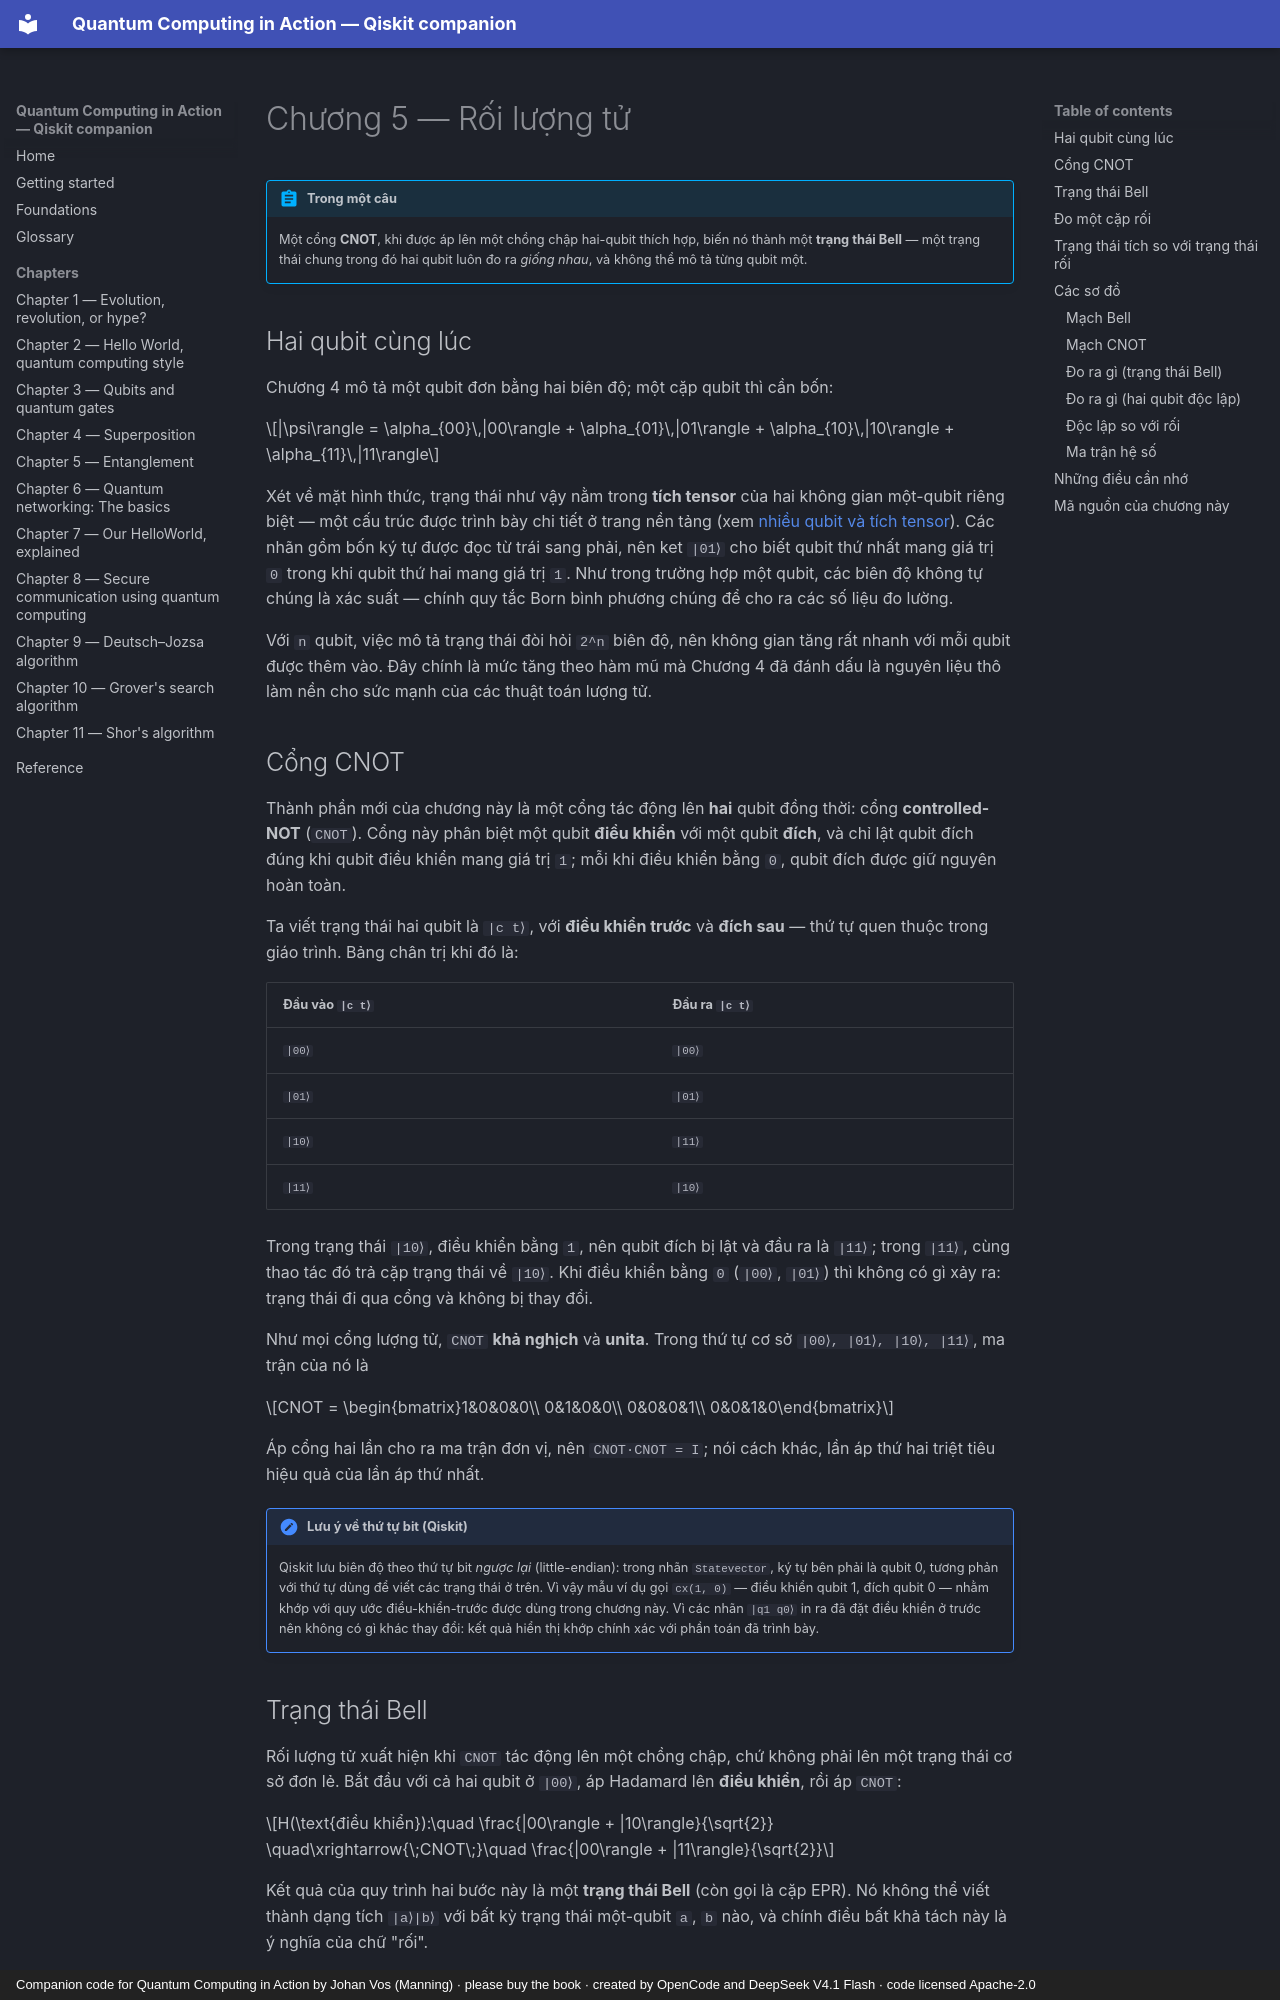

repository: phonhay103/quantum-computing-in-action · page: chapters/ch05-entanglement.vi/index.html · generator: mkdocs · copyright: Companion code for Quantum Computing in Action by Johan Vos (Manning) · please buy the book · created by OpenCode and DeepSeek V4.1 Flash · code licensed Apache-2.0

# Chương 5 — Rối lượng tử

!!! abstract "Trong một câu"
    Một cổng **CNOT**, khi được áp lên một chồng chập hai-qubit thích hợp, biến
    nó thành một **trạng thái Bell** — một trạng thái chung trong đó hai qubit
    luôn đo ra *giống nhau*, và không thể mô tả từng qubit một.

## Hai qubit cùng lúc

Chương 4 mô tả một qubit đơn bằng hai biên độ; một cặp qubit thì cần bốn:

$$|\psi\rangle = \alpha_{00}\,|00\rangle + \alpha_{01}\,|01\rangle
  + \alpha_{10}\,|10\rangle + \alpha_{11}\,|11\rangle$$

Xét về mặt hình thức, trạng thái như vậy nằm trong **tích tensor** của hai
không gian một-qubit riêng biệt — một cấu trúc được trình bày chi tiết ở trang
nền tảng (xem [nhiều qubit và tích tensor](../foundations.md)). Các nhãn gồm
bốn ký tự được đọc từ trái sang phải, nên ket `|01⟩` cho biết qubit thứ nhất
mang giá trị `0` trong khi qubit thứ hai mang giá trị `1`. Như trong trường hợp
một qubit, các biên độ không tự chúng là xác suất — chính quy tắc Born bình
phương chúng để cho ra các số liệu đo lường.

Với `n` qubit, việc mô tả trạng thái đòi hỏi `2^n` biên độ, nên không gian tăng
rất nhanh với mỗi qubit được thêm vào. Đây chính là mức tăng theo hàm mũ mà
Chương 4 đã đánh dấu là nguyên liệu thô làm nền cho sức mạnh của các thuật toán
lượng tử.

## Cổng CNOT

Thành phần mới của chương này là một cổng tác động lên **hai** qubit đồng thời:
cổng **controlled-NOT** (`CNOT`). Cổng này phân biệt một qubit **điều khiển**
với một qubit **đích**, và chỉ lật qubit đích đúng khi qubit điều khiển mang
giá trị `1`; mỗi khi điều khiển bằng `0`, qubit đích được giữ nguyên hoàn toàn.

Ta viết trạng thái hai qubit là `|c t⟩`, với **điều khiển trước** và **đích
sau** — thứ tự quen thuộc trong giáo trình. Bảng chân trị khi đó là:

| Đầu vào <code>\|c t⟩</code> | Đầu ra <code>\|c t⟩</code> |
|---------|--------|
| <code>\|00⟩</code> | <code>\|00⟩</code> |
| <code>\|01⟩</code> | <code>\|01⟩</code> |
| <code>\|10⟩</code> | <code>\|11⟩</code> |
| <code>\|11⟩</code> | <code>\|10⟩</code> |

Trong trạng thái `|10⟩`, điều khiển bằng `1`, nên qubit đích bị lật và đầu ra
là `|11⟩`; trong `|11⟩`, cùng thao tác đó trả cặp trạng thái về `|10⟩`. Khi
điều khiển bằng `0` (`|00⟩`, `|01⟩`) thì không có gì xảy ra: trạng thái đi qua
cổng và không bị thay đổi.

Như mọi cổng lượng tử, `CNOT` **khả nghịch** và **unita**. Trong thứ tự cơ sở
`|00⟩, |01⟩, |10⟩, |11⟩`, ma trận của nó là

$$CNOT = \begin{bmatrix}1&0&0&0\\ 0&1&0&0\\ 0&0&0&1\\ 0&0&1&0\end{bmatrix}$$

Áp cổng hai lần cho ra ma trận đơn vị, nên `CNOT·CNOT = I`; nói cách khác, lần
áp thứ hai triệt tiêu hiệu quả của lần áp thứ nhất.

!!! note "Lưu ý về thứ tự bit (Qiskit)"
    Qiskit lưu biên độ theo thứ tự bit *ngược lại* (little-endian): trong nhãn
    `Statevector`, ký tự bên phải là qubit 0, tương phản với thứ tự dùng để viết
    các trạng thái ở trên. Vì vậy mẫu ví dụ gọi `cx(1, 0)` — điều khiển qubit 1,
    đích qubit 0 — nhằm khớp với quy ước điều-khiển-trước được dùng trong chương
    này. Vì các nhãn `|q1 q0⟩` in ra đã đặt điều khiển ở trước nên không có gì
    khác thay đổi: kết quả hiển thị khớp chính xác với phần toán đã trình bày.
